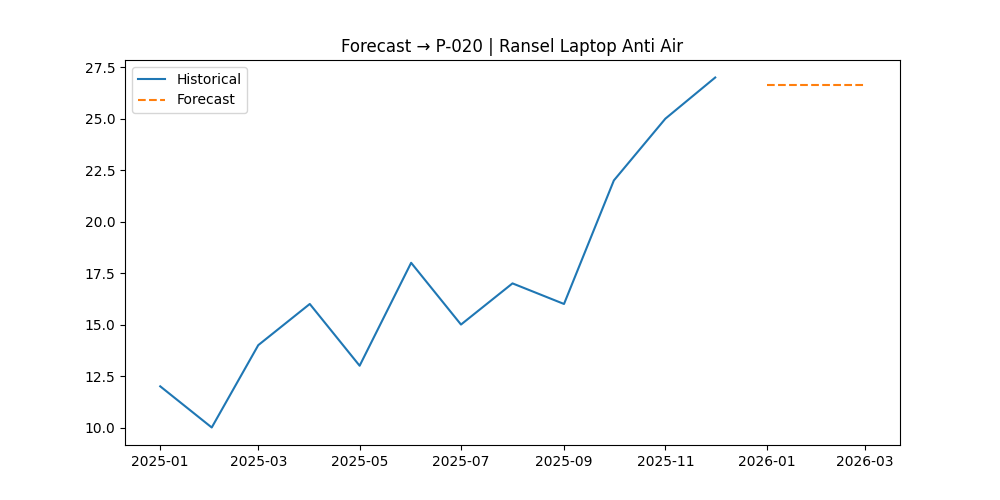

The table this chart was drawn from, first rows:
, Forecast
2026-01-01, 26.64
2026-02-01, 26.64
2026-03-01, 26.64
